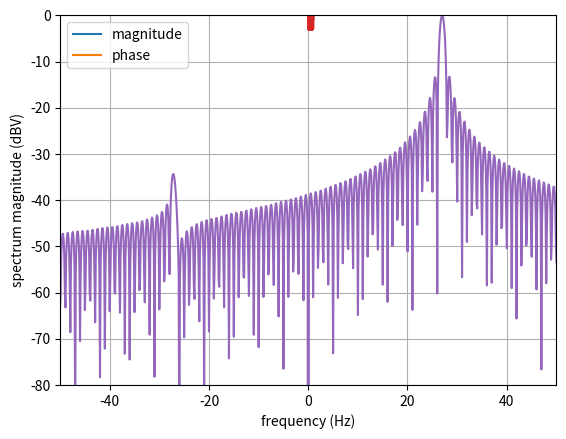

The script that saved this image:
# %%
import numpy as np
import matplotlib.pyplot as plt

# %%
END_TIME = 1 # s
SAMPLING_FREQUENCY = 1e3
SAMPLES = int(SAMPLING_FREQUENCY*END_TIME)
FFT_RESOL = 0.1 # Hz
freqBins_FFT = int(2**np.ceil(np.log2(abs(SAMPLING_FREQUENCY/2/FFT_RESOL))))

DC_i = 0
eps_i = 1
A_i = 1
freq_i = 27 # Hz
phi_i = np.deg2rad(30)

DC_q = 0
eps_q = 1
A_q = 1
delta_phi = np.deg2rad(2)
freq_q = 27 # Hz
phi_q = np.deg2rad(30)

# %%
timeAxis = np.linspace(start=0,stop=END_TIME,num=SAMPLES,endpoint=False)
ifi = DC_i+eps_i*A_i*np.cos(2*np.pi*freq_i*timeAxis+phi_i)
ifq = DC_q+eps_q*A_q*np.cos(2*np.pi*freq_q*timeAxis+phi_q-np.pi/2+delta_phi)
plt.plot(timeAxis, ifi)
plt.plot(timeAxis, ifq)
plt.legend(("ifi","ifq"))
plt.show()

# %%
if_complex = np.add(np.asarray(ifi), 1j*np.asarray(ifq))
plt.plot(timeAxis, np.abs(if_complex))
plt.plot(timeAxis, np.angle(if_complex))
plt.legend(("magnitude","phase"))
plt.show()

# %%
FFT = np.fft.fftshift(np.fft.fft(if_complex, n = freqBins_FFT)) # FFT of complex signal
FFT_magn = np.abs(1/(SAMPLES)*FFT) # FFT magnitude
FFT_dB = 20*np.log10(FFT_magn)
freqAxis = np.fft.fftshift(np.fft.fftfreq(freqBins_FFT)) # freqBins+1
freqAxis_Hz = freqAxis * SAMPLING_FREQUENCY
plt.plot(freqAxis_Hz, FFT_dB)
plt.ylabel('spectrum magnitude (dBV)')
plt.xlabel('frequency (Hz)')
plt.axis([-50, 50, -80, 0])
plt.grid(True)
plt.show()


